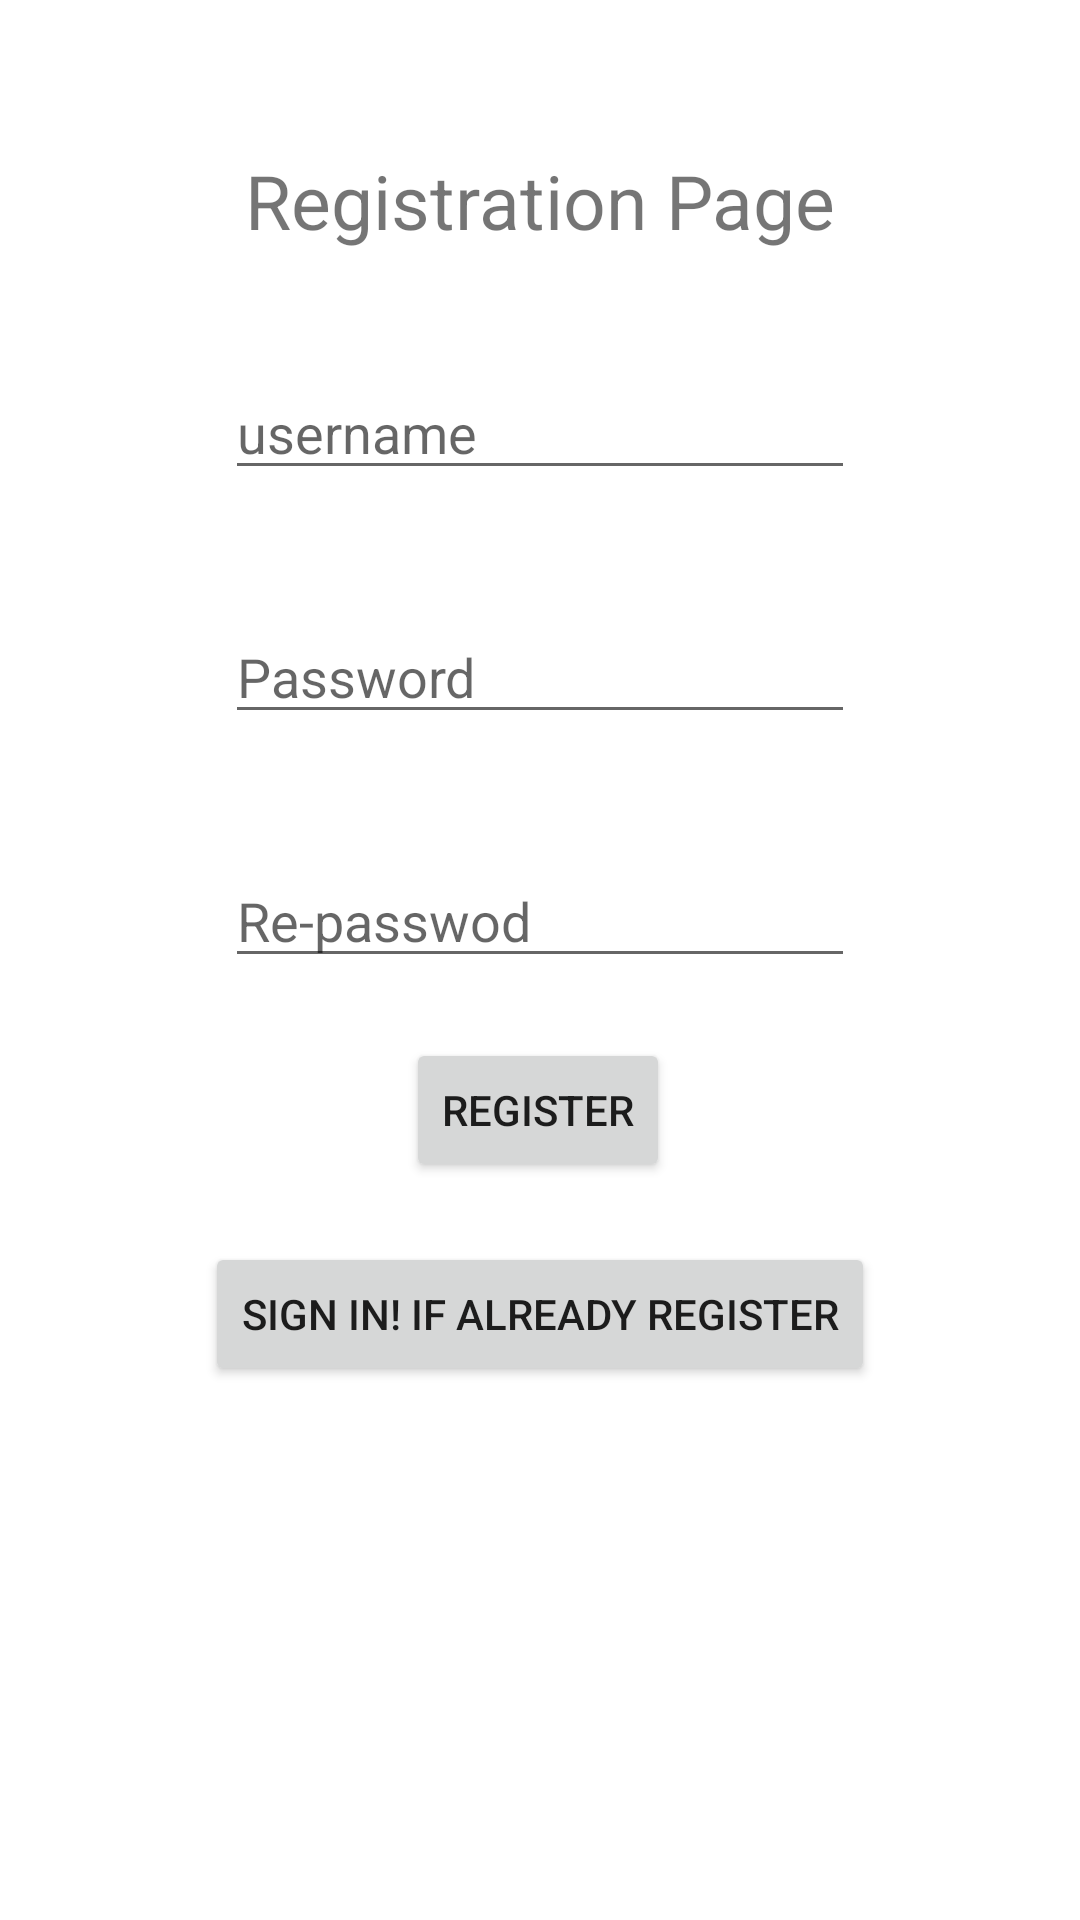

The Android layout XML behind this screen, and the referenced resources:
<!-- AndroidManifest.xml: application theme Theme.LoginAppSqlite -->
<!-- res/layout/activity_main.xml -->
<?xml version="1.0" encoding="utf-8"?>
<androidx.constraintlayout.widget.ConstraintLayout xmlns:android="http://schemas.android.com/apk/res/android"
    xmlns:app="http://schemas.android.com/apk/res-auto"
    xmlns:tools="http://schemas.android.com/tools"
    android:layout_width="match_parent"
    android:layout_height="match_parent"
    tools:context=".MainActivity">

    <EditText
        android:id="@+id/repassword"
        android:layout_width="wrap_content"
        android:layout_height="wrap_content"
        android:layout_marginTop="40dp"
        android:ems="10"
        android:hint="Re-passwod"
        android:inputType="textPersonName"
        app:layout_constraintEnd_toEndOf="parent"
        app:layout_constraintHorizontal_bias="0.5"
        app:layout_constraintStart_toStartOf="parent"
        app:layout_constraintTop_toBottomOf="@+id/password" />

    <EditText
        android:id="@+id/username"
        android:layout_width="wrap_content"
        android:layout_height="wrap_content"
        android:layout_marginTop="122dp"
        android:ems="10"
        android:hint="username"
        android:inputType="textPersonName"
        app:layout_constraintEnd_toEndOf="parent"
        app:layout_constraintHorizontal_bias="0.5"
        app:layout_constraintStart_toStartOf="parent"
        app:layout_constraintTop_toTopOf="parent" />

    <EditText
        android:id="@+id/password"
        android:layout_width="wrap_content"
        android:layout_height="wrap_content"
        android:layout_marginTop="40dp"
        android:ems="10"
        android:hint="Password"
        android:inputType="textPersonName"
        app:layout_constraintEnd_toEndOf="parent"
        app:layout_constraintHorizontal_bias="0.5"
        app:layout_constraintStart_toStartOf="parent"
        app:layout_constraintTop_toBottomOf="@+id/username" />

    <Button
        android:id="@+id/btnSignUp"
        android:layout_width="wrap_content"
        android:layout_height="wrap_content"
        android:layout_marginTop="20dp"
        android:text="Register"
        app:layout_constraintEnd_toEndOf="parent"
        app:layout_constraintHorizontal_bias="0.498"
        app:layout_constraintStart_toStartOf="parent"
        app:layout_constraintTop_toBottomOf="@+id/repassword" />

    <Button
        android:id="@+id/btnSignIn"
        android:layout_width="wrap_content"
        android:layout_height="wrap_content"
        android:layout_marginTop="20dp"
        android:text="sign in! if already register"
        app:layout_constraintEnd_toEndOf="parent"
        app:layout_constraintStart_toStartOf="parent"
        app:layout_constraintTop_toBottomOf="@+id/btnSignUp" />

    <TextView
        android:id="@+id/textView"
        android:layout_width="wrap_content"
        android:layout_height="wrap_content"
        android:layout_marginTop="50dp"
        android:text="Registration Page"
        android:textSize="25sp"
        app:layout_constraintEnd_toEndOf="parent"
        app:layout_constraintHorizontal_bias="0.5"
        app:layout_constraintStart_toStartOf="parent"
        app:layout_constraintTop_toTopOf="parent" />
</androidx.constraintlayout.widget.ConstraintLayout>
<!-- resources referenced by this layout -->
<resources>
  <style name="Theme.LoginAppSqlite" parent="Theme.MaterialComponents.DayNight.DarkActionBar">
          
          <item name="colorPrimary">@color/purple_500</item>
          <item name="colorPrimaryVariant">@color/purple_700</item>
          <item name="colorOnPrimary">@color/white</item>
          
          <item name="colorSecondary">@color/teal_200</item>
          <item name="colorSecondaryVariant">@color/teal_700</item>
          <item name="colorOnSecondary">@color/black</item>
          
          <item name="android:statusBarColor" tools:targetApi="l">?attr/colorPrimaryVariant</item>
          
      </style>
  <!-- not gathered from this repository: default colours our renderer supplied (Android Studio template values) -->
  <color name="purple_500">#FF6200EE</color>
  <color name="purple_700">#FF3700B3</color>
  <color name="teal_200">#FF03DAC5</color>
  <color name="teal_700">#FF018786</color>
  <color name="black">#FF000000</color>
  <color name="white">#FFFFFFFF</color>
</resources>
